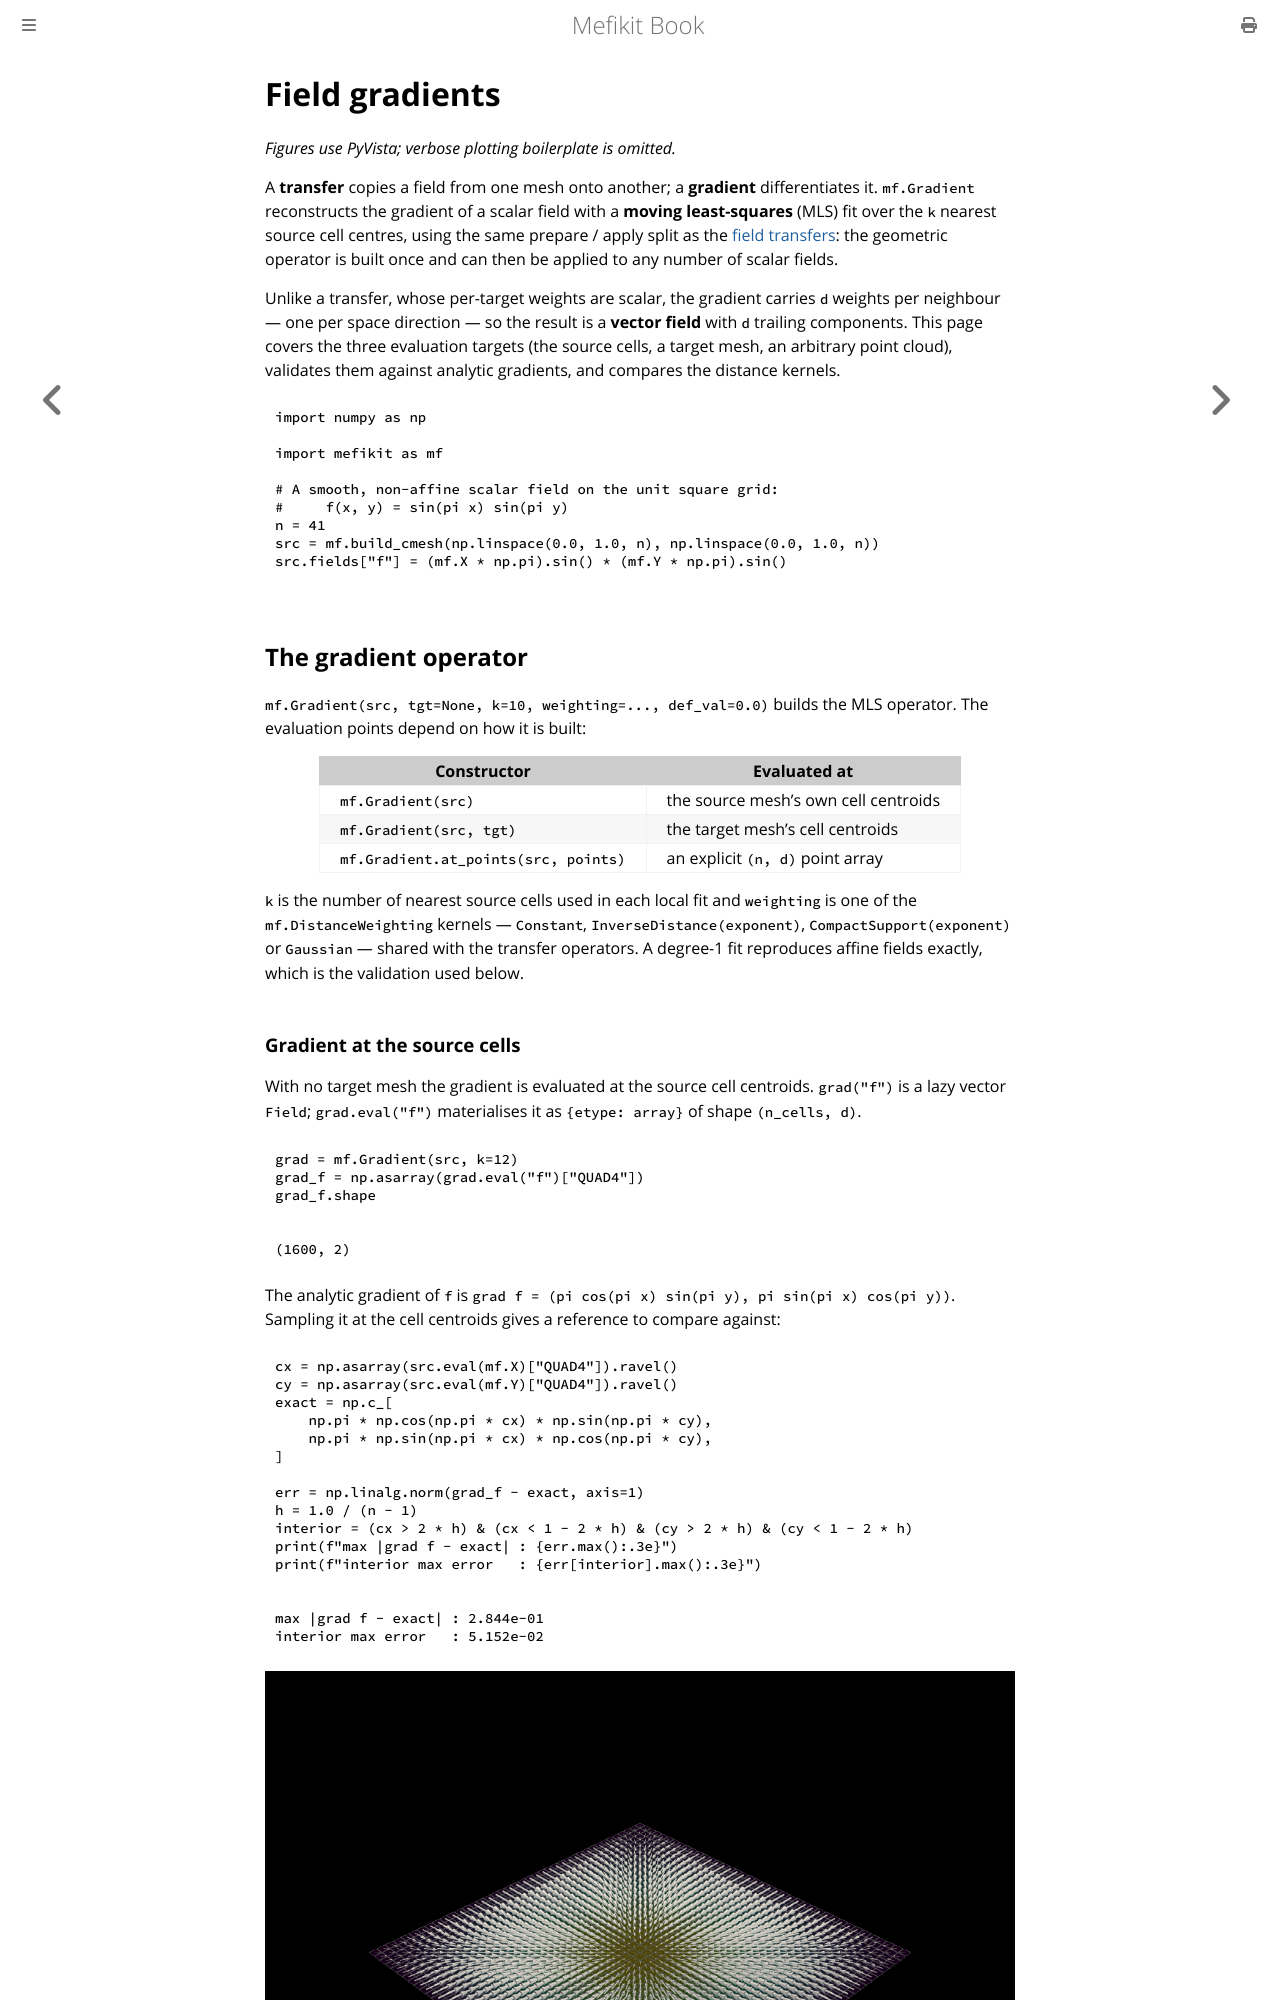

repository: asonolet/mefikit · page: python_examples/gradient.html · generator: mdbook

# Field gradients

*Figures use PyVista; verbose plotting boilerplate is omitted.*

A **transfer** copies a field from one mesh onto another; a **gradient**
differentiates it. `mf.Gradient` reconstructs the gradient of a scalar field
with a **moving least-squares** (MLS) fit over the `k` nearest source cell
centres, using the same prepare / apply split as the
[field transfers](./transfers.md): the geometric operator is built once and can
then be applied to any number of scalar fields.

Unlike a transfer, whose per-target weights are scalar, the gradient carries
`d` weights per neighbour — one per space direction — so the result is a
**vector field** with `d` trailing components. This page covers the three
evaluation targets (the source cells, a target mesh, an arbitrary point cloud),
validates them against analytic gradients, and compares the distance kernels.


```python
import numpy as np

import mefikit as mf

# A smooth, non-affine scalar field on the unit square grid:
#     f(x, y) = sin(pi x) sin(pi y)
n = 41
src = mf.build_cmesh(np.linspace(0.0, 1.0, n), np.linspace(0.0, 1.0, n))
src.fields["f"] = (mf.X * np.pi).sin() * (mf.Y * np.pi).sin()
```

## The gradient operator

`mf.Gradient(src, tgt=None, k=10, weighting=..., def_val=0.0)` builds the MLS
operator. The evaluation points depend on how it is built:

| Constructor                          | Evaluated at                       |
| ------------------------------------ | ---------------------------------- |
| `mf.Gradient(src)`                   | the source mesh's own cell centroids |
| `mf.Gradient(src, tgt)`              | the target mesh's cell centroids   |
| `mf.Gradient.at_points(src, points)` | an explicit `(n, d)` point array   |

`k` is the number of nearest source cells used in each local fit and
`weighting` is one of the `mf.DistanceWeighting` kernels — `Constant`,
`InverseDistance(exponent)`, `CompactSupport(exponent)` or `Gaussian` — shared
with the transfer operators. A degree-1 fit reproduces affine fields exactly,
which is the validation used below.
